Run: headless pygame with SDL's dummy video driver; simulated clock (each Clock.tick advances the game by its frame time, no real sleeping); random seed 0; keys injected as events and as key.get_pressed() state; no mouse input.
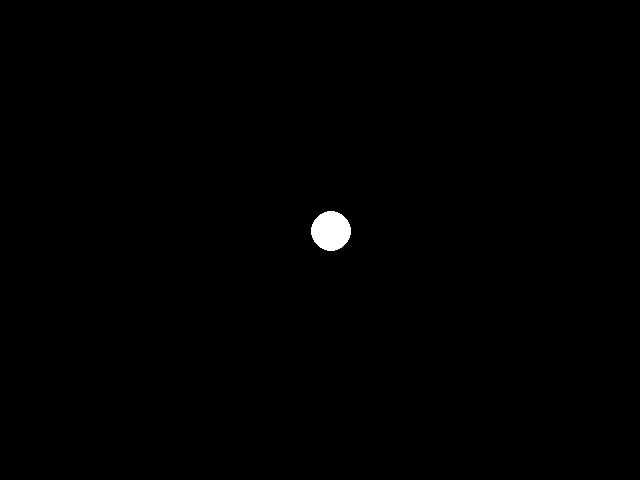
Frame 1 of 4 · flips 1–60 · no input
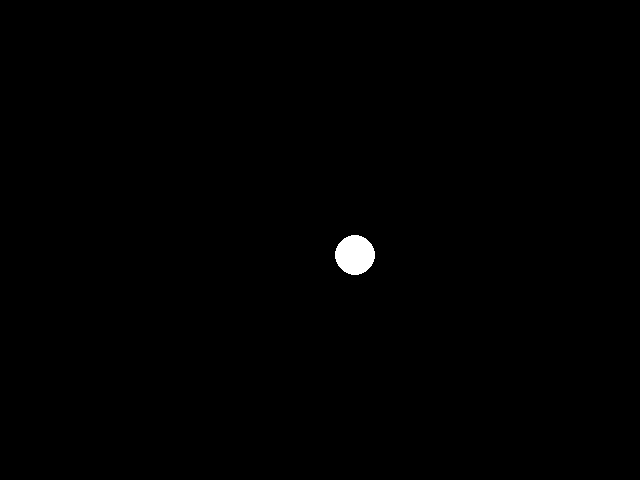
Frame 2 of 4 · flips 61–180 · tapped SPACE, RETURN · held RIGHT (→), D
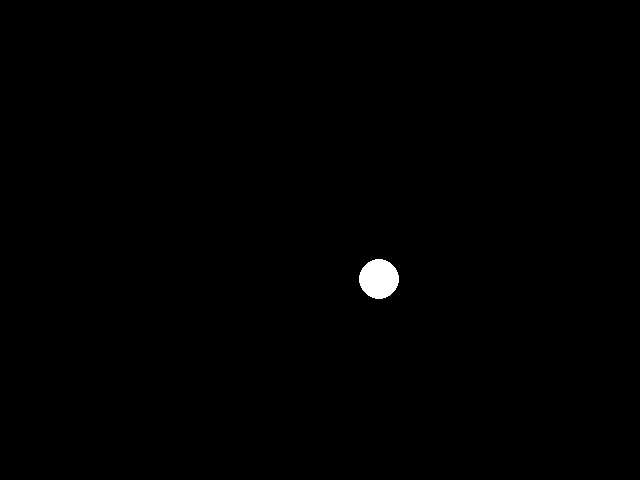
Frame 3 of 4 · flips 181–300 · held DOWN (↓), S
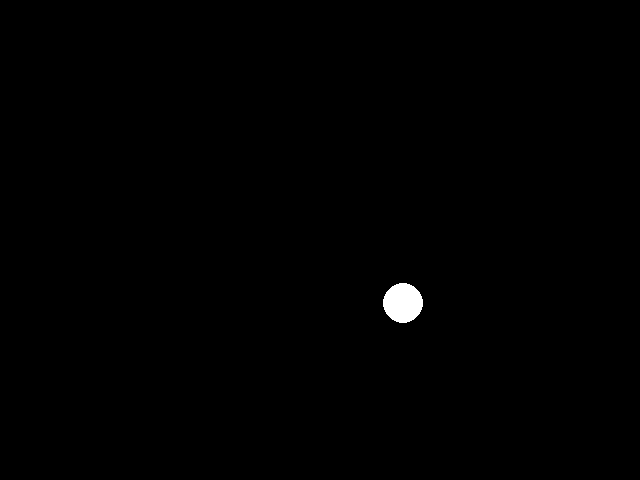
Frame 4 of 4 · flips 301–420 · held LEFT (←), A, UP (↑), W

The pygame program that drew these frames:

import pygame

# definindo cores 
BLACK = (0, 0, 0)
WHITE = (255, 255, 255)
BLUE = (0, 0, 255)
GREEN = (0, 255, 0)
RED = (255, 0, 0)

# Inicializa o pygame
pygame.init()

screen = pygame.display.set_mode((640, 480))

pygame.display.set_caption('Game Loop')

# Variáveis da bola
position_x = 300
position_y = 200
velocity_x = 0.2
velocity_y = 0.2

# iniciando o loop do jogo
while True:
    # PROCESSAMENTE DE ENTRADA

    # Capturando eventos
    event = pygame.event.poll()
    # Caso o evento QUIT (clicar no x da janela) seja disparado
    if event.type == pygame.QUIT:
        # Saia do loop finalizando o programa
        break


    # ATUALIZAÇÃO DO JOGO

    # Movendo a bola
    position_x += velocity_x
    position_y += velocity_y

    # mudando a direção no eixo x nas bordas
    if position_x > 600 or position_x < 0:
        velocity_x *= -1


    # mudando a direção no eixo y nas bordas
    if position_y > 440 or position_y < 0:
        velocity_y *= -1


    # DESENHO

    # Preenchendo o funndo com preto
    screen.fill(BLACK)

    # Desenhando a bola
    pygame.draw.ellipse(screen, WHITE, (position_x, position_y, 40, 40))

    # Atualizando a tela
    pygame.display.flip()
